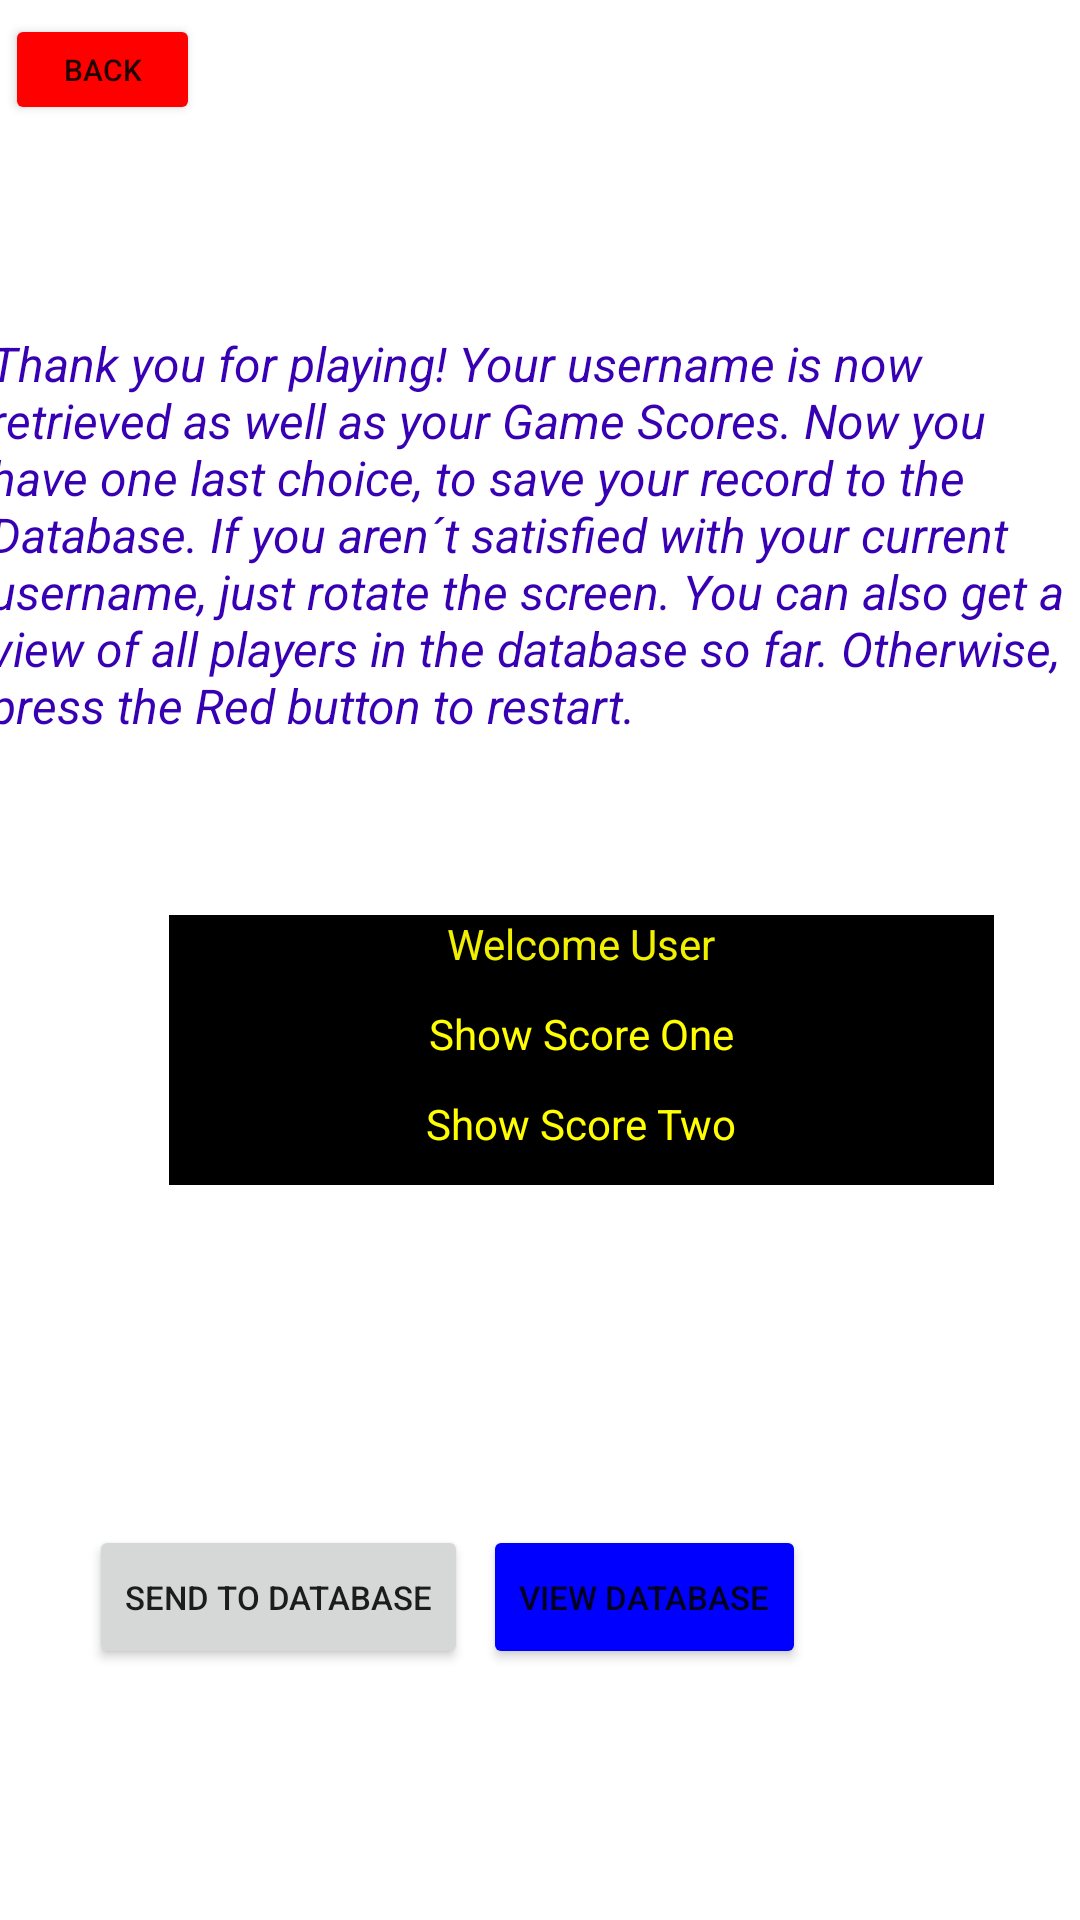

This screen was rendered from an Android layout file. Write that file and the resources it references.
<!-- AndroidManifest.xml: application theme Theme.NavigTwo -->
<!-- res/layout/activity_registered.xml -->
<?xml version="1.0" encoding="utf-8"?>
<androidx.constraintlayout.widget.ConstraintLayout xmlns:android="http://schemas.android.com/apk/res/android"
    xmlns:app="http://schemas.android.com/apk/res-auto"
    xmlns:tools="http://schemas.android.com/tools"
    android:layout_width="match_parent"
    android:layout_height="match_parent"
    tools:context=".RegisteredActivity">

    <TextView
        android:id="@+id/openParagraph"
        android:layout_width="275dp"
        android:layout_height="30dp"
        android:background="@color/black"
        android:text="Welcome User"
        android:textAlignment="center"
        android:textColor="#f0f000"
        app:layout_constraintBottom_toBottomOf="parent"
        app:layout_constraintEnd_toEndOf="@+id/textView5"
        app:layout_constraintHorizontal_bias="0.645"
        app:layout_constraintStart_toStartOf="@+id/textView5"
        app:layout_constraintTop_toTopOf="parent" />

    <TextView
        android:id="@+id/textView5"
        android:layout_width="368dp"
        android:layout_height="wrap_content"
        android:text="Thank you for playing! Your username is now retrieved as well as your Game Scores. Now you have one last choice, to save your record to the Database. If you aren´t satisfied with your current username, just rotate the screen. You can also get a view of all players in the database so far. Otherwise, press the Red button to restart."
        android:textColor="@color/purple_700"
        android:textSize="16sp"
        android:textStyle="italic"
        app:layout_constraintBottom_toTopOf="@+id/openParagraph"
        app:layout_constraintEnd_toEndOf="parent"
        app:layout_constraintHorizontal_bias="0.488"
        app:layout_constraintStart_toStartOf="parent"
        app:layout_constraintTop_toTopOf="parent"
        app:layout_constraintVertical_bias="0.652" />

    <Button
        android:id="@+id/btn_Registration"
        android:layout_width="wrap_content"
        android:layout_height="wrap_content"
        android:layout_marginStart="-27dp"
        android:layout_marginTop="43dp"
        android:text="Send to Database"
        android:textSize="11sp"
        app:layout_constraintBottom_toBottomOf="parent"
        app:layout_constraintEnd_toEndOf="@+id/viewScoreTwo"
        app:layout_constraintHorizontal_bias="0.0"
        app:layout_constraintStart_toStartOf="@+id/viewScoreTwo"
        app:layout_constraintTop_toBottomOf="@+id/openParagraph"
        app:layout_constraintVertical_bias="0.609" />

    <TextView
        android:id="@+id/viewScoreOne"
        android:layout_width="275dp"
        android:layout_height="30dp"
        android:background="@color/black"
        android:text="Show Score One"
        android:textAlignment="center"
        android:textColor="#ff0"
        app:layout_constraintBottom_toTopOf="@+id/btn_Registration"
        app:layout_constraintEnd_toEndOf="@+id/openParagraph"
        app:layout_constraintHorizontal_bias="0.529"
        app:layout_constraintStart_toStartOf="@+id/openParagraph"
        app:layout_constraintTop_toBottomOf="@+id/openParagraph"
        app:layout_constraintVertical_bias="0.0" />

    <TextView
        android:id="@+id/viewScoreTwo"
        android:layout_width="275dp"
        android:layout_height="30dp"
        android:background="@color/black"
        android:text="Show Score Two"
        android:textAlignment="center"
        android:textColor="#ff0"
        app:layout_constraintEnd_toEndOf="@+id/viewScoreOne"
        app:layout_constraintHorizontal_bias="0.529"
        app:layout_constraintStart_toStartOf="@+id/viewScoreOne"
        app:layout_constraintTop_toBottomOf="@+id/viewScoreOne" />

    <Button
        android:id="@+id/Return_to_Start"
        android:layout_width="65dp"
        android:layout_height="37dp"
        android:backgroundTint="#f00"
        android:text="Back"
        android:textSize="10sp"
        app:layout_constraintBottom_toBottomOf="parent"
        app:layout_constraintEnd_toEndOf="parent"
        app:layout_constraintHorizontal_bias="0.006"
        app:layout_constraintStart_toStartOf="parent"
        app:layout_constraintTop_toTopOf="parent"
        app:layout_constraintVertical_bias="0.008" />

    <Button
        android:id="@+id/toDataBase"
        android:layout_width="wrap_content"
        android:layout_height="wrap_content"
        android:layout_marginStart="5dp"
        android:backgroundTint="#f00f"
        android:text="View Database"
        android:textSize="11sp"
        app:layout_constraintBottom_toBottomOf="@+id/btn_Registration"
        app:layout_constraintStart_toEndOf="@+id/btn_Registration"
        app:layout_constraintTop_toTopOf="@+id/btn_Registration" />
</androidx.constraintlayout.widget.ConstraintLayout>
<!-- resources referenced by this layout -->
<resources>
  <style name="Theme.NavigTwo" parent="Theme.MaterialComponents.DayNight.DarkActionBar">
          
          <item name="colorPrimary">@color/purple_500</item>
          <item name="colorPrimaryVariant">@color/purple_700</item>
          <item name="colorOnPrimary">@color/white</item>
          
          <item name="colorSecondary">@color/teal_200</item>
          <item name="colorSecondaryVariant">@color/teal_700</item>
          <item name="colorOnSecondary">@color/black</item>
          
          <item name="android:statusBarColor">?attr/colorPrimaryVariant</item>
          
      </style>
  <!-- not gathered from this repository: default colours our renderer supplied (Android Studio template values) -->
  <color name="purple_500">#FF6200EE</color>
  <color name="purple_700">#FF3700B3</color>
  <color name="teal_200">#FF03DAC5</color>
  <color name="teal_700">#FF018786</color>
  <color name="black">#FF000000</color>
  <color name="white">#FFFFFFFF</color>
</resources>
